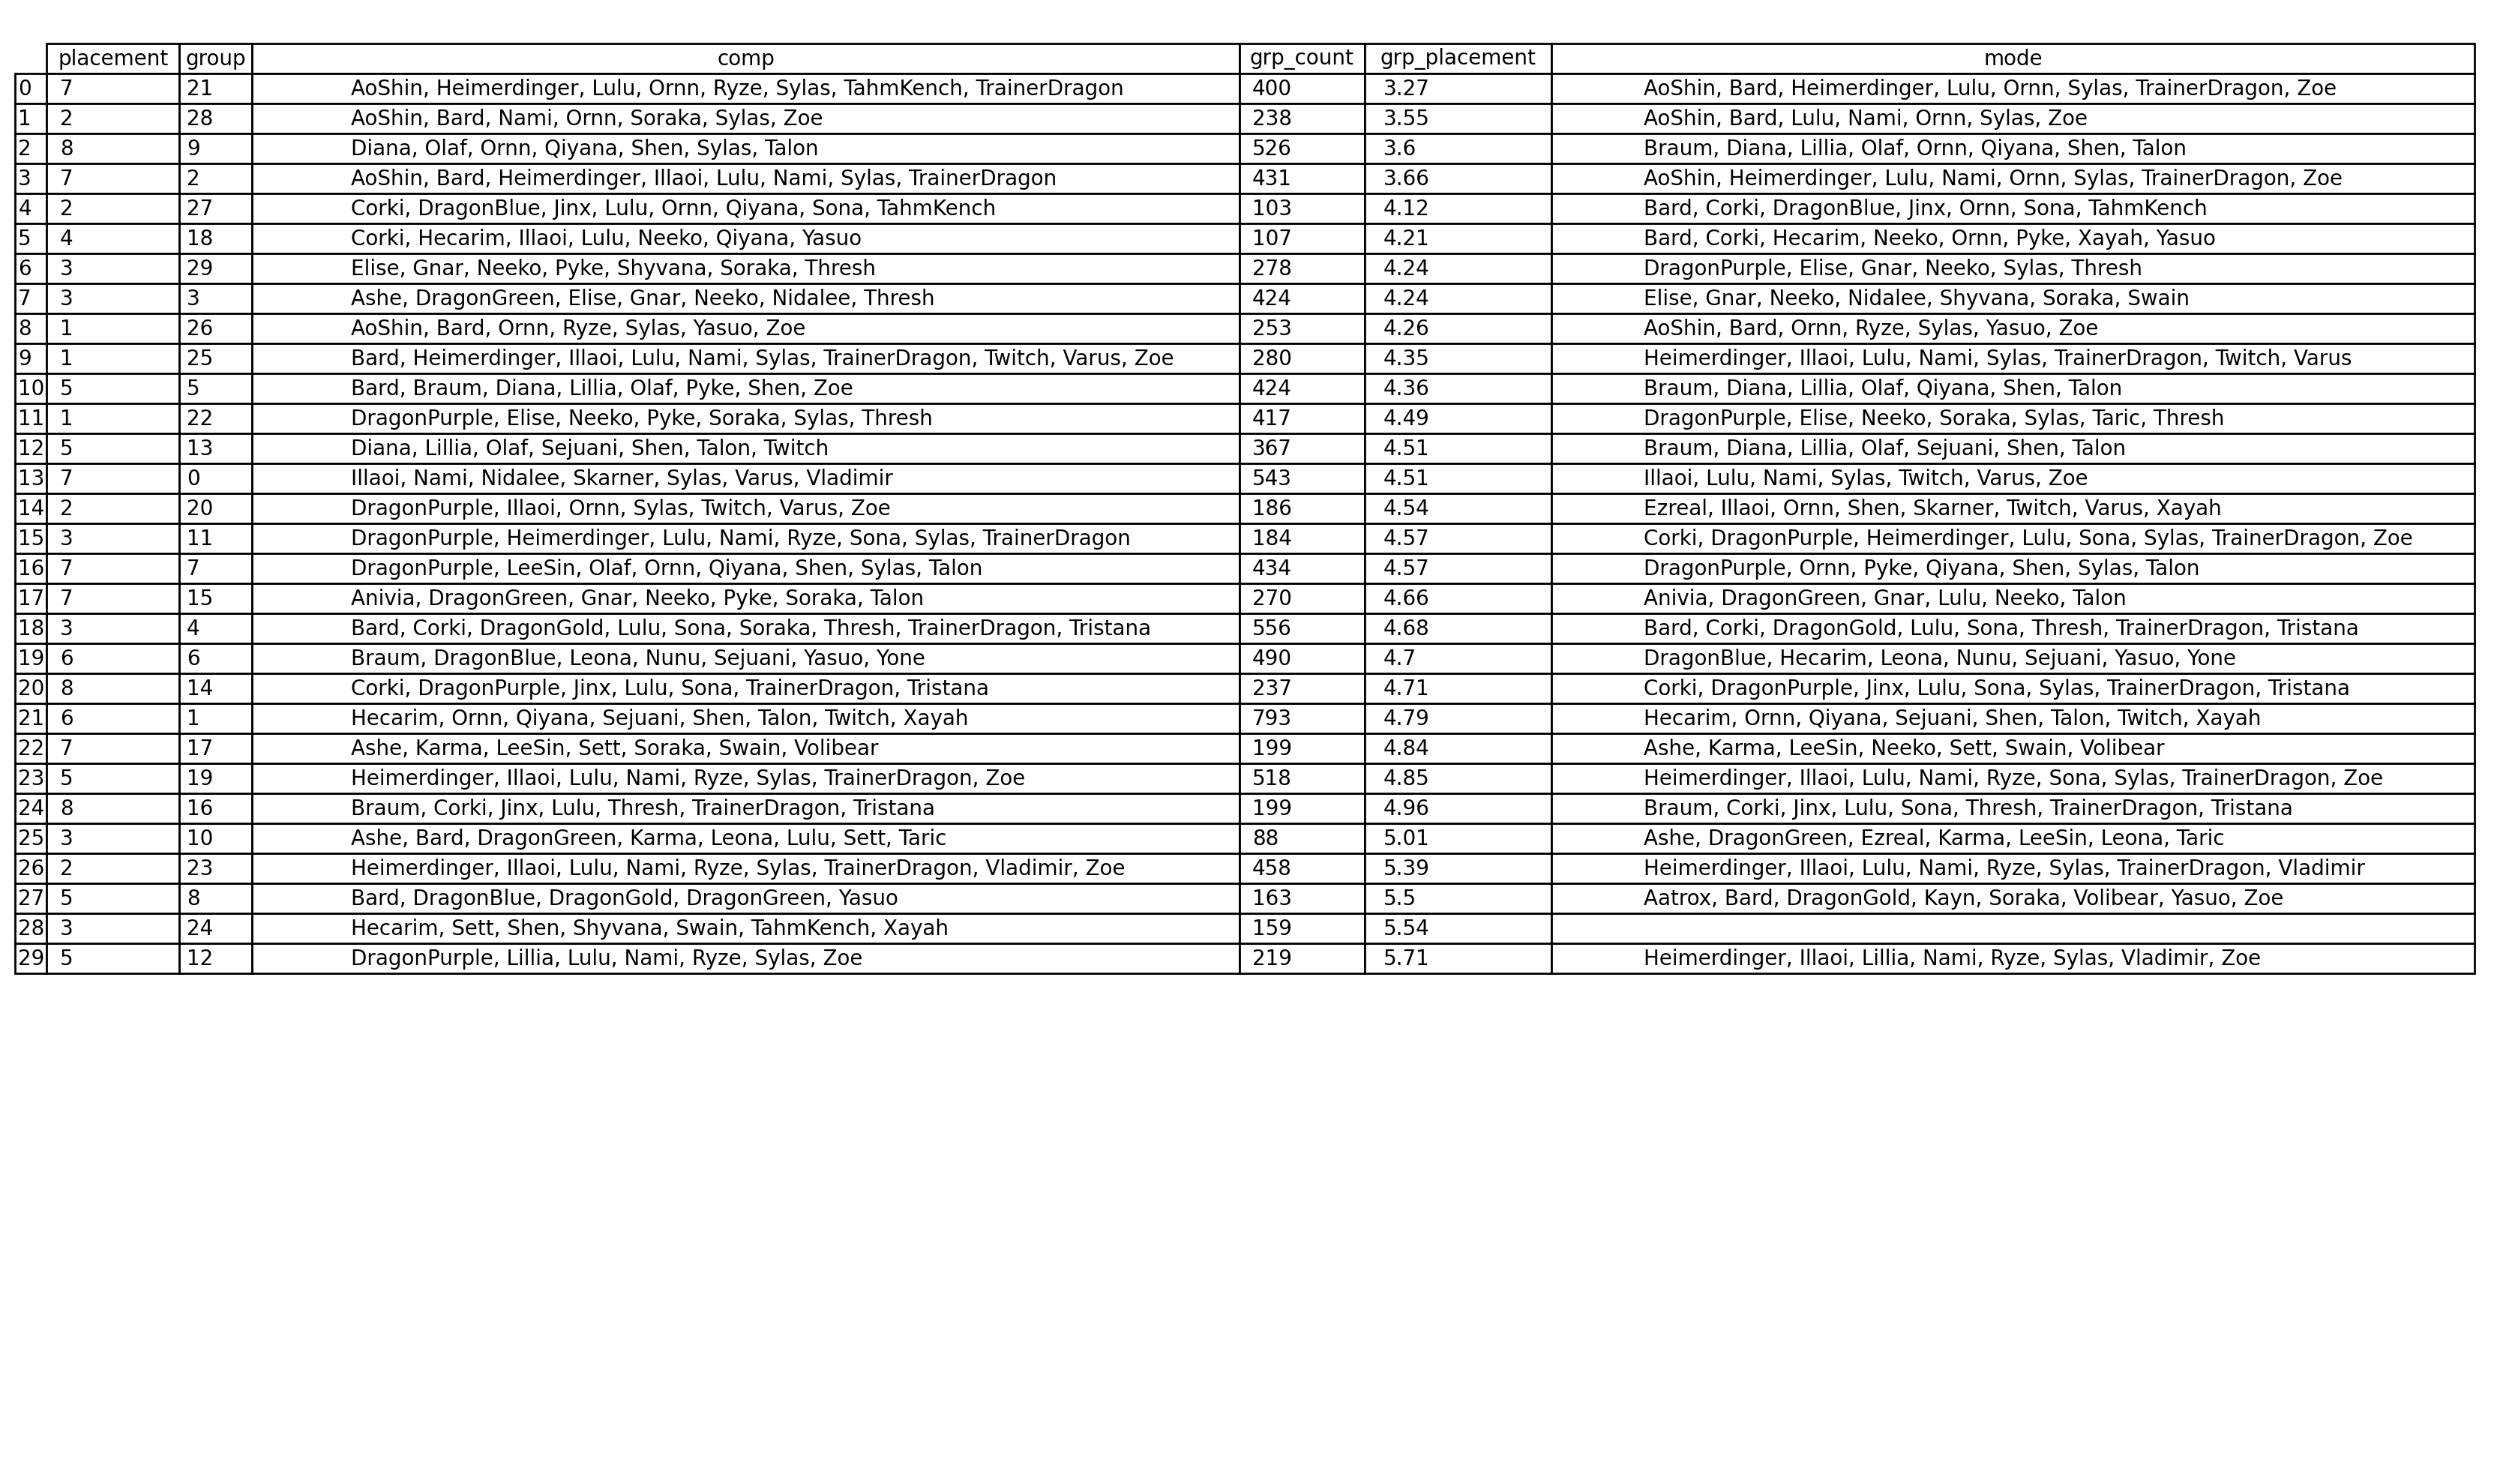

The table this chart was drawn from, first rows:
placement, group, comp, grp_count, grp_placement, mode
7, 0, Illaoi, Nami, Nidalee, Skarner, Sylas, V…, 543, 4.51, Illaoi, Lulu, Nami, Sylas, Twitch, Varus…
4, 0, Illaoi, Nami, Sylas, Varus, Zoe, 543, 4.51, Illaoi, Lulu, Nami, Sylas, Twitch, Varus…
2, 0, Bard, Illaoi, Lulu, Nami, Sylas, Twitch,…, 543, 4.51, Illaoi, Lulu, Nami, Sylas, Twitch, Varus…
5, 0, Illaoi, Lulu, Nami, Ryze, Sylas, Twitch,…, 543, 4.51, Illaoi, Lulu, Nami, Sylas, Twitch, Varus…
4, 0, DragonPurple, Illaoi, Nami, Ornn, Sylas,…, 543, 4.51, Illaoi, Lulu, Nami, Sylas, Twitch, Varus…
7, 0, Bard, Illaoi, Nami, Ryze, Sylas, Twitch,…, 543, 4.51, Illaoi, Lulu, Nami, Sylas, Twitch, Varus…
4, 0, Bard, Illaoi, Lulu, Nami, Sylas, Twitch,…, 543, 4.51, Illaoi, Lulu, Nami, Sylas, Twitch, Varus…
5, 0, Illaoi, Nami, Nidalee, Skarner, Twitch, …, 543, 4.51, Illaoi, Lulu, Nami, Sylas, Twitch, Varus…
5, 0, Illaoi, Nami, Ryze, Sylas, Twitch, Varus…, 543, 4.51, Illaoi, Lulu, Nami, Sylas, Twitch, Varus…
2, 0, Illaoi, Nami, Sylas, Twitch, Varus, Zoe, 543, 4.51, Illaoi, Lulu, Nami, Sylas, Twitch, Varus…
6, 0, Illaoi, Nami, Qiyana, Sylas, Talon, Twit…, 543, 4.51, Illaoi, Lulu, Nami, Sylas, Twitch, Varus…
2, 0, Illaoi, Lulu, Nami, Sylas, Talon, Twitch…, 543, 4.51, Illaoi, Lulu, Nami, Sylas, Twitch, Varus…
2, 0, Bard, Illaoi, Nami, Sylas, Talon, Twitch…, 543, 4.51, Illaoi, Lulu, Nami, Sylas, Twitch, Varus…
4, 0, Illaoi, Nami, Ryze, Sylas, Talon, Twitch…, 543, 4.51, Illaoi, Lulu, Nami, Sylas, Twitch, Varus…
7, 0, Bard, Illaoi, Nami, Ornn, Twitch, Varus,…, 543, 4.51, Illaoi, Lulu, Nami, Sylas, Twitch, Varus…
1, 0, Bard, Illaoi, Lulu, Nami, Sylas, Varus, 543, 4.51, Illaoi, Lulu, Nami, Sylas, Twitch, Varus…
2, 0, Bard, Illaoi, Nami, Ryze, Soraka, Sylas,…, 543, 4.51, Illaoi, Lulu, Nami, Sylas, Twitch, Varus…
1, 0, AoShin, Illaoi, Lulu, Nami, Ornn, Twitch…, 543, 4.51, Illaoi, Lulu, Nami, Sylas, Twitch, Varus…
6, 0, Illaoi, Lulu, Nami, Ryze, Sylas, Twitch,…, 543, 4.51, Illaoi, Lulu, Nami, Sylas, Twitch, Varus…
6, 0, Illaoi, Nami, Talon, Twitch, Varus, 543, 4.51, Illaoi, Lulu, Nami, Sylas, Twitch, Varus…
2, 0, Illaoi, Karma, Nami, Ornn, Qiyana, Sylas…, 543, 4.51, Illaoi, Lulu, Nami, Sylas, Twitch, Varus…
4, 0, Bard, Illaoi, Nami, Soraka, Sylas, Varus…, 543, 4.51, Illaoi, Lulu, Nami, Sylas, Twitch, Varus…
6, 0, Illaoi, Nami, Sejuani, Sylas, Twitch, Va…, 543, 4.51, Illaoi, Lulu, Nami, Sylas, Twitch, Varus…
6, 0, Illaoi, Lulu, Nami, Ornn, Qiyana, Talon,…, 543, 4.51, Illaoi, Lulu, Nami, Sylas, Twitch, Varus…
8, 0, Ezreal, Illaoi, Nami, Ornn, Sylas, Varus…, 543, 4.51, Illaoi, Lulu, Nami, Sylas, Twitch, Varus…
1, 0, Bard, Heimerdinger, Illaoi, Nami, Pyke, …, 543, 4.51, Illaoi, Lulu, Nami, Sylas, Twitch, Varus…
8, 0, Heimerdinger, Illaoi, Nami, Soraka, Syla…, 543, 4.51, Illaoi, Lulu, Nami, Sylas, Twitch, Varus…
3, 0, DragonPurple, Illaoi, Lulu, Nami, Pyke, …, 543, 4.51, Illaoi, Lulu, Nami, Sylas, Twitch, Varus…
5, 0, Illaoi, Lulu, Nami, Sona, Sylas, Twitch,…, 543, 4.51, Illaoi, Lulu, Nami, Sylas, Twitch, Varus…
5, 0, Bard, Illaoi, Nami, Twitch, Varus, 543, 4.51, Illaoi, Lulu, Nami, Sylas, Twitch, Varus…
6, 0, Illaoi, Nami, Ryze, Sylas, Varus, 543, 4.51, Illaoi, Lulu, Nami, Sylas, Twitch, Varus…
4, 0, Illaoi, Nami, Ryze, Sylas, Twitch, Varus…, 543, 4.51, Illaoi, Lulu, Nami, Sylas, Twitch, Varus…
8, 0, Illaoi, Lulu, Nami, Ryze, Sylas, Twitch,…, 543, 4.51, Illaoi, Lulu, Nami, Sylas, Twitch, Varus…
5, 0, Illaoi, Nami, Ryze, Sylas, Twitch, Varus, 543, 4.51, Illaoi, Lulu, Nami, Sylas, Twitch, Varus…
4, 0, Illaoi, Lulu, Nami, Soraka, Sylas, Twitc…, 543, 4.51, Illaoi, Lulu, Nami, Sylas, Twitch, Varus…
6, 0, Illaoi, Lulu, Nami, Sylas, Varus, Vladim…, 543, 4.51, Illaoi, Lulu, Nami, Sylas, Twitch, Varus…
4, 0, Illaoi, Lulu, Nami, Ornn, Qiyana, Talon,…, 543, 4.51, Illaoi, Lulu, Nami, Sylas, Twitch, Varus…
8, 0, DragonPurple, Illaoi, Nami, Ornn, Skarne…, 543, 4.51, Illaoi, Lulu, Nami, Sylas, Twitch, Varus…
5, 0, Illaoi, Lulu, Nami, Sylas, Twitch, Varus, 543, 4.51, Illaoi, Lulu, Nami, Sylas, Twitch, Varus…
4, 0, Ezreal, Illaoi, Nami, Qiyana, Ryze, Syla…, 543, 4.51, Illaoi, Lulu, Nami, Sylas, Twitch, Varus…
7, 0, Illaoi, Lulu, Nami, Sylas, Twitch, Varus…, 543, 4.51, Illaoi, Lulu, Nami, Sylas, Twitch, Varus…
4, 0, Illaoi, Nami, Ornn, Twitch, Varus, 543, 4.51, Illaoi, Lulu, Nami, Sylas, Twitch, Varus…
5, 0, Bard, Illaoi, Nami, Ornn, Qiyana, Talon,…, 543, 4.51, Illaoi, Lulu, Nami, Sylas, Twitch, Varus…
8, 0, Illaoi, Nami, Ornn, Shen, Sylas, Twitch,…, 543, 4.51, Illaoi, Lulu, Nami, Sylas, Twitch, Varus…
2, 0, Illaoi, Nami, Ornn, Qiyana, Twitch, Varu…, 543, 4.51, Illaoi, Lulu, Nami, Sylas, Twitch, Varus…
2, 0, Ezreal, Illaoi, Lulu, Nami, Ornn, Soraka…, 543, 4.51, Illaoi, Lulu, Nami, Sylas, Twitch, Varus…
2, 0, Bard, Illaoi, Lulu, Nami, Sylas, Twitch,…, 543, 4.51, Illaoi, Lulu, Nami, Sylas, Twitch, Varus…
7, 0, Ashe, Braum, Corki, Gnar, Illaoi, Nami, …, 543, 4.51, Illaoi, Lulu, Nami, Sylas, Twitch, Varus…
4, 0, Illaoi, Lulu, Nami, Ornn, Qiyana, Talon,…, 543, 4.51, Illaoi, Lulu, Nami, Sylas, Twitch, Varus…
1, 0, Bard, Illaoi, Lulu, Nami, Ornn, Twitch, …, 543, 4.51, Illaoi, Lulu, Nami, Sylas, Twitch, Varus…
1, 0, Bard, Illaoi, Nami, Sylas, Twitch, Varus…, 543, 4.51, Illaoi, Lulu, Nami, Sylas, Twitch, Varus…
8, 0, Ashe, Illaoi, Lulu, Nami, Sylas, Varus, 543, 4.51, Illaoi, Lulu, Nami, Sylas, Twitch, Varus…
5, 0, DragonPurple, Nami, Sylas, Twitch, Varus…, 543, 4.51, Illaoi, Lulu, Nami, Sylas, Twitch, Varus…
2, 0, Bard, Illaoi, Nami, Sylas, Twitch, Varus…, 543, 4.51, Illaoi, Lulu, Nami, Sylas, Twitch, Varus…
2, 0, Bard, Illaoi, Nami, Sylas, Talon, Twitch…, 543, 4.51, Illaoi, Lulu, Nami, Sylas, Twitch, Varus…
5, 0, Illaoi, Nami, Ryze, Sylas, Twitch, Varus…, 543, 4.51, Illaoi, Lulu, Nami, Sylas, Twitch, Varus…
4, 0, Illaoi, Nami, Ornn, Qiyana, Talon, Twitc…, 543, 4.51, Illaoi, Lulu, Nami, Sylas, Twitch, Varus…
8, 0, Illaoi, Nami, Ryze, Sylas, Twitch, Varus, 543, 4.51, Illaoi, Lulu, Nami, Sylas, Twitch, Varus…
7, 0, Bard, Illaoi, Nami, Ryze, Sylas, Twitch,…, 543, 4.51, Illaoi, Lulu, Nami, Sylas, Twitch, Varus…
5, 0, DragonPurple, Illaoi, Nami, Ornn, Sylas,…, 543, 4.51, Illaoi, Lulu, Nami, Sylas, Twitch, Varus…
... 9,884 more rows
